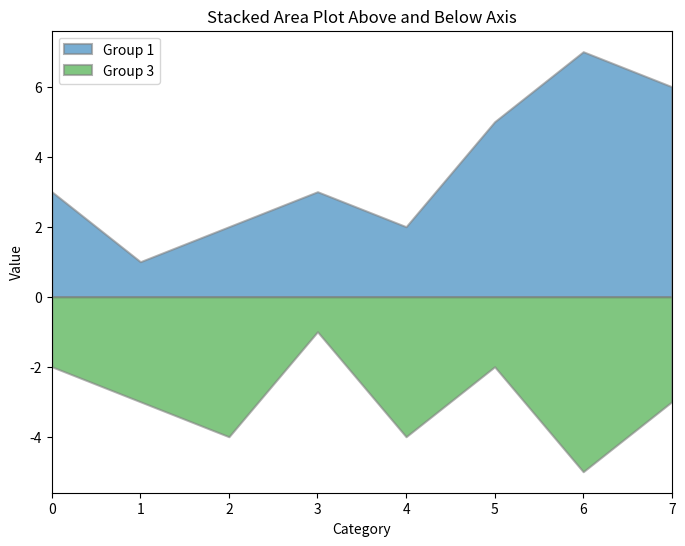

The script that saved this image:
import matplotlib.pyplot as plt
import numpy as np

# 示例数据
categories = np.arange(0, 8)
values1 = np.array([3, 1, 2, 3, 2, 5, 7, 6])
values3 = np.array([2, 3, 4, 1, 4, 2, 5, 3])

# 创建图形
plt.figure(figsize=(8, 6))

# 绘制上方的折线堆叠图，设置透明度和边缘线
plt.stackplot(categories, values1, labels=['Group 1', 'Group 2'],
              colors=['#1f77b4', '#ff7f0e'], alpha=0.6, edgecolor='grey', linewidth=1.5)

# 绘制下方的折线堆叠图，设置透明度和边缘线
plt.stackplot(categories, -values3, labels=['Group 3', 'Group 4'],
              colors=['#2ca02c', '#d62728'], alpha=0.6, edgecolor='grey', linewidth=1.5)

# 设置X轴范围，使最左边从0开始，最右边到达图像边界
plt.xlim(0, 7)

# 添加坐标轴标签和标题
plt.xlabel('Category')
plt.ylabel('Value')
plt.title('Stacked Area Plot Above and Below Axis')

# 显示图例
plt.legend(loc='upper left')

# 显示图表
plt.show()